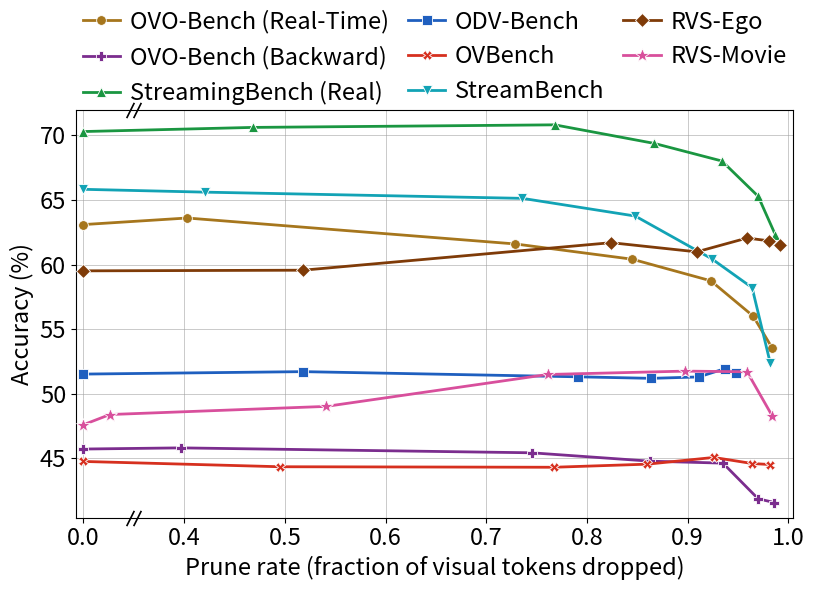

Python code for this plot:
"""Pareto figure for LLaVA-OV-7B @ 1 fps: accuracy against RLT prune rate, all benchmarks.

The 7B companion to plot_pareto.py (0.5B, OVO-Bench only). Prune rate on x rather than
--prune_threshold, because equal steps in the threshold are not equal steps in tokens
dropped. The axis runs from 0 to 1 (prune rate as a fraction), linear above 0.4 and
squeezed 4x below it, where only the baselines sit (marked with an axis break). `--threshold` plots
against the threshold instead, which needs no measured prune rates; each arm gets an
equal-width slot there (baseline, 0.25, 0.5, ..., 0.9, blind), since the prune-rate axis
crowds the high thresholds into its right edge.

The blind run (no video at all) is off by default (`--blind` adds it). It is drawn at x = 1 -- every visual token
dropped, or equivalently threshold 1 -- as a dot inside a dotted circle in the benchmark's
colour. It is the language-prior floor and deliberately not joined to the curve.

Numbers are transcribed, not read from results/. `prune` is the measured prune rate,
100 * (1 - tokens_kept / tokens_seen) pooled over each run's videos (last row per video
in results.csv, see BaseVQA.reduction_stats). None means "not filled in yet": a point
missing its accuracy is left out, and a point missing its prune rate is left out of the
prune-rate plot only.

Usage:
  python plot_pareto_7b.py
  python plot_pareto_7b.py --threshold --out figures/pareto_7b_threshold.png
"""

import argparse
import os

import matplotlib
matplotlib.use("Agg")
import matplotlib.pyplot as plt
import numpy as np
from matplotlib import transforms
from matplotlib.legend_handler import HandlerTuple


MODEL = "LLaVA-OV-7B"
SAMPLE_FPS = 1

# arms: (threshold, prune rate %, accuracy %). Threshold None is the unpruned baseline,
# which prunes nothing by definition. Pruned arms are --prune_method rlt_ref
# (results/llava_ov_7b/<dataset>/64-1.0-rlt_ref<thr>cosine). Accuracy is strict-letter
# for OVO-Bench / StreamingBench, micro average for ODV-Bench / OVBench / StreamBench, and
# gpt-3.5-turbo-0125 judge "yes" rate for RVS.
BENCHMARKS = {
    "OVO-Bench (Real-Time)": {
        "blind": 32.19,
        "arms": [
            (None,   0.0, 63.10),
            (0.25,  40.3, 63.61),
            (0.5,   72.9, 61.60),
            (0.6,   84.5, 60.42),
            (0.7,   92.3, 58.75),
            (0.8,   96.5, 56.02),
            (0.9,   98.4, 53.54),
        ],
    },
    "OVO-Bench (Backward)": {
        "blind": 38.53,
        "arms": [
            (None,   0.0, 45.73),
            (0.25,  38.7, 45.82),
            (0.5,   74.5, 45.44),
            (0.6,   86.3, 44.79),
            (0.7,   93.5, 44.64),
            (0.8,   97.0, 41.88),
            (0.9,   98.6, 41.59),
        ],
    },
    "StreamingBench (Real)": {
        "blind": 50.56,
        "arms": [
            (None,   0.0, 70.30),
            (0.25,  46.8, 70.62),
            (0.5,   76.8, 70.82),
            (0.6,   86.7, 69.38),
            (0.7,   93.4, 68.02),
            (0.8,   97.0, 65.29),
            (0.9,   98.7, 62.32),
        ],
    },
    "ODV-Bench": {
        "blind": 46.19,
        "arms": [
            (None,   0.0, 51.53),
            (0.25,  51.8, 51.72),
            (0.5,   79.1, 51.32),
            (0.6,   86.4, 51.20),
            (0.7,   91.1, 51.31),
            (0.8,   93.7, 51.95),
            (0.9,   94.8, 51.58),
        ],
    },
    "OVBench": {
        "blind": 36.73,
        "arms": [
            (None,   0.0, 44.77),
            (0.25,  49.5, 44.36),
            (0.5,   76.7, 44.32),
            (0.6,   86.0, 44.56),
            (0.7,   92.6, 45.08),
            (0.8,   96.4, 44.61),
            (0.9,   98.2, 44.53),
        ],
    },
    "StreamBench": {
        "blind": 32.75,   # 64-1.0-blind has no streambench_scores.json on disk to check against
        "arms": [
            (None,   0.0, 65.83),
            (0.25,  42.1, 65.61),
            (0.5,   73.6, 65.13),
            (0.6,   84.8, 63.76),
            (0.7,   92.4, 60.45),
            (0.8,   96.4, 58.22),
            (0.9,   98.2, 52.39),
        ],
    },
    # 0.25-0.7 are partial runs (846 of 1465 questions); baseline, blind, 0.8 and 0.9 are full.
    "RVS-Ego": {
        "blind": 36.31,
        "arms": [
            (None,   0.0, 59.52),
            (0.25,  51.8, 59.57),
            (0.5,   82.4, 61.70),
            (0.6,   90.9, 60.99),
            (0.7,   95.9, 62.06),
            (0.8,   98.1, 61.84),
            (0.9,   99.2, 61.50),
        ],
    },
    "RVS-Movie": {
        "blind": 38.06,
        "arms": [
            (None,   0.0, 47.61),
            (0.25,  10.5, 48.40),
            (0.5,   54.1, 49.03),
            (0.6,   76.1, 51.50),
            (0.7,   89.7, 51.76),
            (0.8,   95.9, 51.71),
            (0.9,   98.4, 48.29),
        ],
    },
}

# Eight benchmarks is the most one axes can carry, so identity is never colour alone:
# each benchmark gets a hue AND its own marker, in the order BENCHMARKS is declared.
# The hues were picked against the light-mode gates (OKLCH L in 0.43-0.77, C >= 0.11,
# >= 3:1 on white) and checked for protan/deutan separation; neighbouring entries in the
# legend are the ones held furthest apart. Red-vs-olive style pairs still collapse under
# simulated colour blindness at this series count -- the markers are what carry those,
# which is also what keeps the figure readable printed in greyscale.
PALETTE = [
    "#a6761d",  # gold
    "#7b2d8e",  # purple
    "#1a9641",  # green
    "#1f5fbf",  # blue
    "#d6301f",  # red
    "#12a3b5",  # teal
    "#7f3b08",  # brown
    "#d84f9c",  # pink
]
# Shapes are paired with the hues so that the pairs colour blindness collapses -- gold /
# green / red, and teal / pink -- are the ones furthest apart in outline.
MARKERS = ["o", "P", "^", "s", "X", "v", "D", "*"]

# Blind marker: a small solid dot inside a larger dotted ring.
# Prune-rate axis: below X_BREAK there is only the baseline and a stray point or two, so
# that stretch is squeezed to X_SQUEEZE of its linear width and marked with an axis break.
X_BREAK = 0.4
X_SQUEEZE = 0.25


def squeeze_x(x):
    x = np.asarray(x, dtype=float)
    return np.where(x < X_BREAK, x * X_SQUEEZE, X_BREAK * X_SQUEEZE + (x - X_BREAK))


def unsqueeze_x(u):
    u = np.asarray(u, dtype=float)
    cut = X_BREAK * X_SQUEEZE
    return np.where(u < cut, u / X_SQUEEZE, X_BREAK + (u - cut))


def axis_break(ax, x):
    """Double-slash break marks on the top and bottom spines at data x."""
    slash = dict(marker=[(-1, -2), (1, 2)], markersize=11, linestyle="none",
                 color="k", mec="k", mew=1.2, clip_on=False, zorder=5)
    base = ax.get_xaxis_transform()  # x in data, y in axes fraction
    for dx in (-2.5, 2.5):
        tr = transforms.offset_copy(base, fig=ax.figure, x=dx, units="points")
        ax.plot([x, x], [0, 1], transform=tr, **slash)


DOT_SIZE = 28
RING_SIZE = 220

# Sized for the ICLR PDF: one text size for axis labels, tick labels and legend.
AXIS_FONT_SIZE = 17
LEGEND_FONT_SIZE = AXIS_FONT_SIZE


def blind_marker(ax, x, y, color, label=None):
    ax.scatter([x], [y], s=DOT_SIZE, color=color, zorder=4, label=label)
    ax.scatter([x], [y], s=RING_SIZE, facecolors="none", edgecolors=color,
               linestyles=":", linewidths=1.4, zorder=4)


def main():
    ap = argparse.ArgumentParser()
    ap.add_argument("--out", default="figures/pareto_7b.png")
    ap.add_argument("--threshold", action="store_true",
                    help="Plot against --prune_threshold (baseline at 0) instead of the "
                         "measured prune rate.")
    ap.add_argument("--blind", action="store_true",
                    help="Also draw the blind (no video) control at x = 1.")
    ap.add_argument("--dpi", type=int, default=200)
    args = ap.parse_args()

    # ~1.4x wider than tall: the curves bunch up near
    # prune rate 1, and the extra width is what separates them there. The legend sits
    # above the axes, so the y-range no longer has to stretch down to make room for it.
    fig, ax = plt.subplots(figsize=(8.4, 6.0))
    colors = PALETTE

    # Threshold mode: one evenly spaced slot per arm, baseline first and blind last.
    thresholds = sorted({thr for data in BENCHMARKS.values()
                         for thr, _, _ in data["arms"] if thr is not None})
    slot = {thr: i + 1 for i, thr in enumerate(thresholds)}
    slot[None] = 0
    blind_x = len(thresholds) + 1 if args.threshold else 1.0

    for (name, data), color, marker in zip(BENCHMARKS.items(), colors, MARKERS):
        pts = []
        for thr, prune, acc in data["arms"]:
            if acc is None:
                continue
            if args.threshold:
                x = slot[thr]
            elif prune is None:
                print(f"skipped {name} @ {thr}: no prune rate")
                continue
            else:
                x = prune / 100.0
            pts.append((x, acc))
        blind = data["blind"] if args.blind else None
        if not pts and blind is None:
            print(f"skipped {name}: no numbers yet")
            continue

        if pts:
            xs, ys = zip(*pts)
            ax.plot(xs, ys, "-", marker=marker, color=color, label=name,
                    markersize=7 if marker != "*" else 10, markeredgecolor="white",
                    markeredgewidth=0.6, linewidth=2.0, zorder=3)
        if blind is not None:
            # Not joined to the curve: blind is a separate control, not a pruning arm.
            blind_marker(ax, blind_x, blind, color,
                         label=None if pts else f"{name} (blind)")

    if args.threshold:
        ax.set_xlabel("Prune threshold")
        last = blind_x if args.blind else len(thresholds)
        ax.set_xlim(-0.4, last + 0.4)
        ax.set_xticks(range(last + 1))
        # The unpruned baseline is threshold 0 -- it keeps every token by definition.
        ax.set_xticklabels(["0"] + [f"{t:g}" for t in thresholds]
                           + (["blind"] if args.blind else []))
    else:
        ax.set_xlabel("Prune rate (fraction of visual tokens dropped)"
                      + ("; 1 = blind" if args.blind else ""))
        ax.set_xscale("function", functions=(squeeze_x, unsqueeze_x))
        # Without blind the curves end just short of 1; stop the axis right after them.
        ax.set_xlim(-0.03, 1.02 if args.blind else 1.005)
        ax.set_xticks([0.0] + list(np.arange(X_BREAK, 1.01, 0.1)))
        axis_break(ax, X_BREAK / 2)

    handles, labels = ax.get_legend_handles_labels()
    if args.blind:
        # One legend entry for the blind marker, instead of one per benchmark: the dot
        # and its dotted ring drawn on top of each other.
        dot = ax.scatter([], [], s=DOT_SIZE, color="black")
        ring = ax.scatter([], [], s=RING_SIZE, facecolors="none", edgecolors="black",
                          linestyles=":", linewidths=1.4)
        handles.append((dot, ring))
        labels.append("blind (no video)")

    ax.set_ylabel("Accuracy (%)")
    ax.xaxis.label.set_size(AXIS_FONT_SIZE)
    ax.yaxis.label.set_size(AXIS_FONT_SIZE)
    ax.tick_params(axis="both", labelsize=AXIS_FONT_SIZE)
    ax.margins(y=0.04)
    # No title: the caption carries "{MODEL} @ {SAMPLE_FPS} fps" in the paper.
    ax.grid(color="#9e9e9e", alpha=0.55, linewidth=0.7, zorder=0)
    ax.legend(handles, labels, handler_map={tuple: HandlerTuple(ndivide=1, pad=0)},
              loc="lower center", bbox_to_anchor=(0.5, 1.0), ncol=3,
              fontsize=LEGEND_FONT_SIZE, columnspacing=0.8, handlelength=1.6, handletextpad=0.4,
              borderaxespad=0.2, borderpad=0, frameon=False)
    fig.tight_layout()

    os.makedirs(os.path.dirname(args.out) or ".", exist_ok=True)
    # Tight bbox with a hairline pad: the legend lives outside the axes, and any blank
    # margin left here is whitespace in the paper. The PDF is the vector copy for LaTeX.
    for out in (args.out, os.path.splitext(args.out)[0] + ".pdf"):
        fig.savefig(out, dpi=args.dpi, bbox_inches="tight", pad_inches=0.02)
    # The title moved out of the figure, so the run prints what the caption has to say.
    print(f"wrote {args.out} -- caption it {MODEL} @ {SAMPLE_FPS} fps, accuracy vs. token pruning")


if __name__ == "__main__":
    main()
